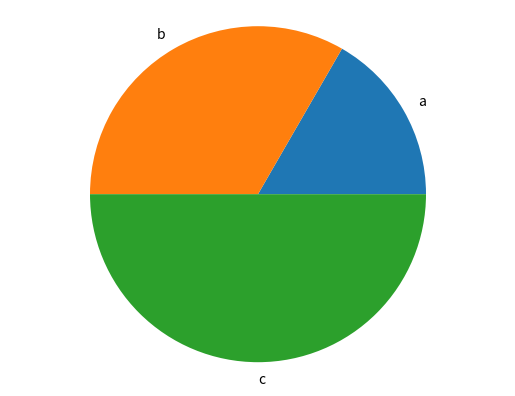

The matplotlib source for this figure:
import matplotlib.pyplot as plt


def generate_bar_chart(labels, values):
	print('labels')
	fig, ax = plt.subplots()
	ax.bar(labels, values)
	plt.show()


def generate_pie_chart(labels, values):
	fig, ax = plt.subplots()
	ax.pie(values, labels=labels)
	ax.axis('equal')
	plt.show()


if __name__ == '__main__':
	print('__name__')
	labels = ['a','b','c']
	values = [100,200,300]
	#generate_bar_chart(labels,values)
	generate_pie_chart(labels, values)





